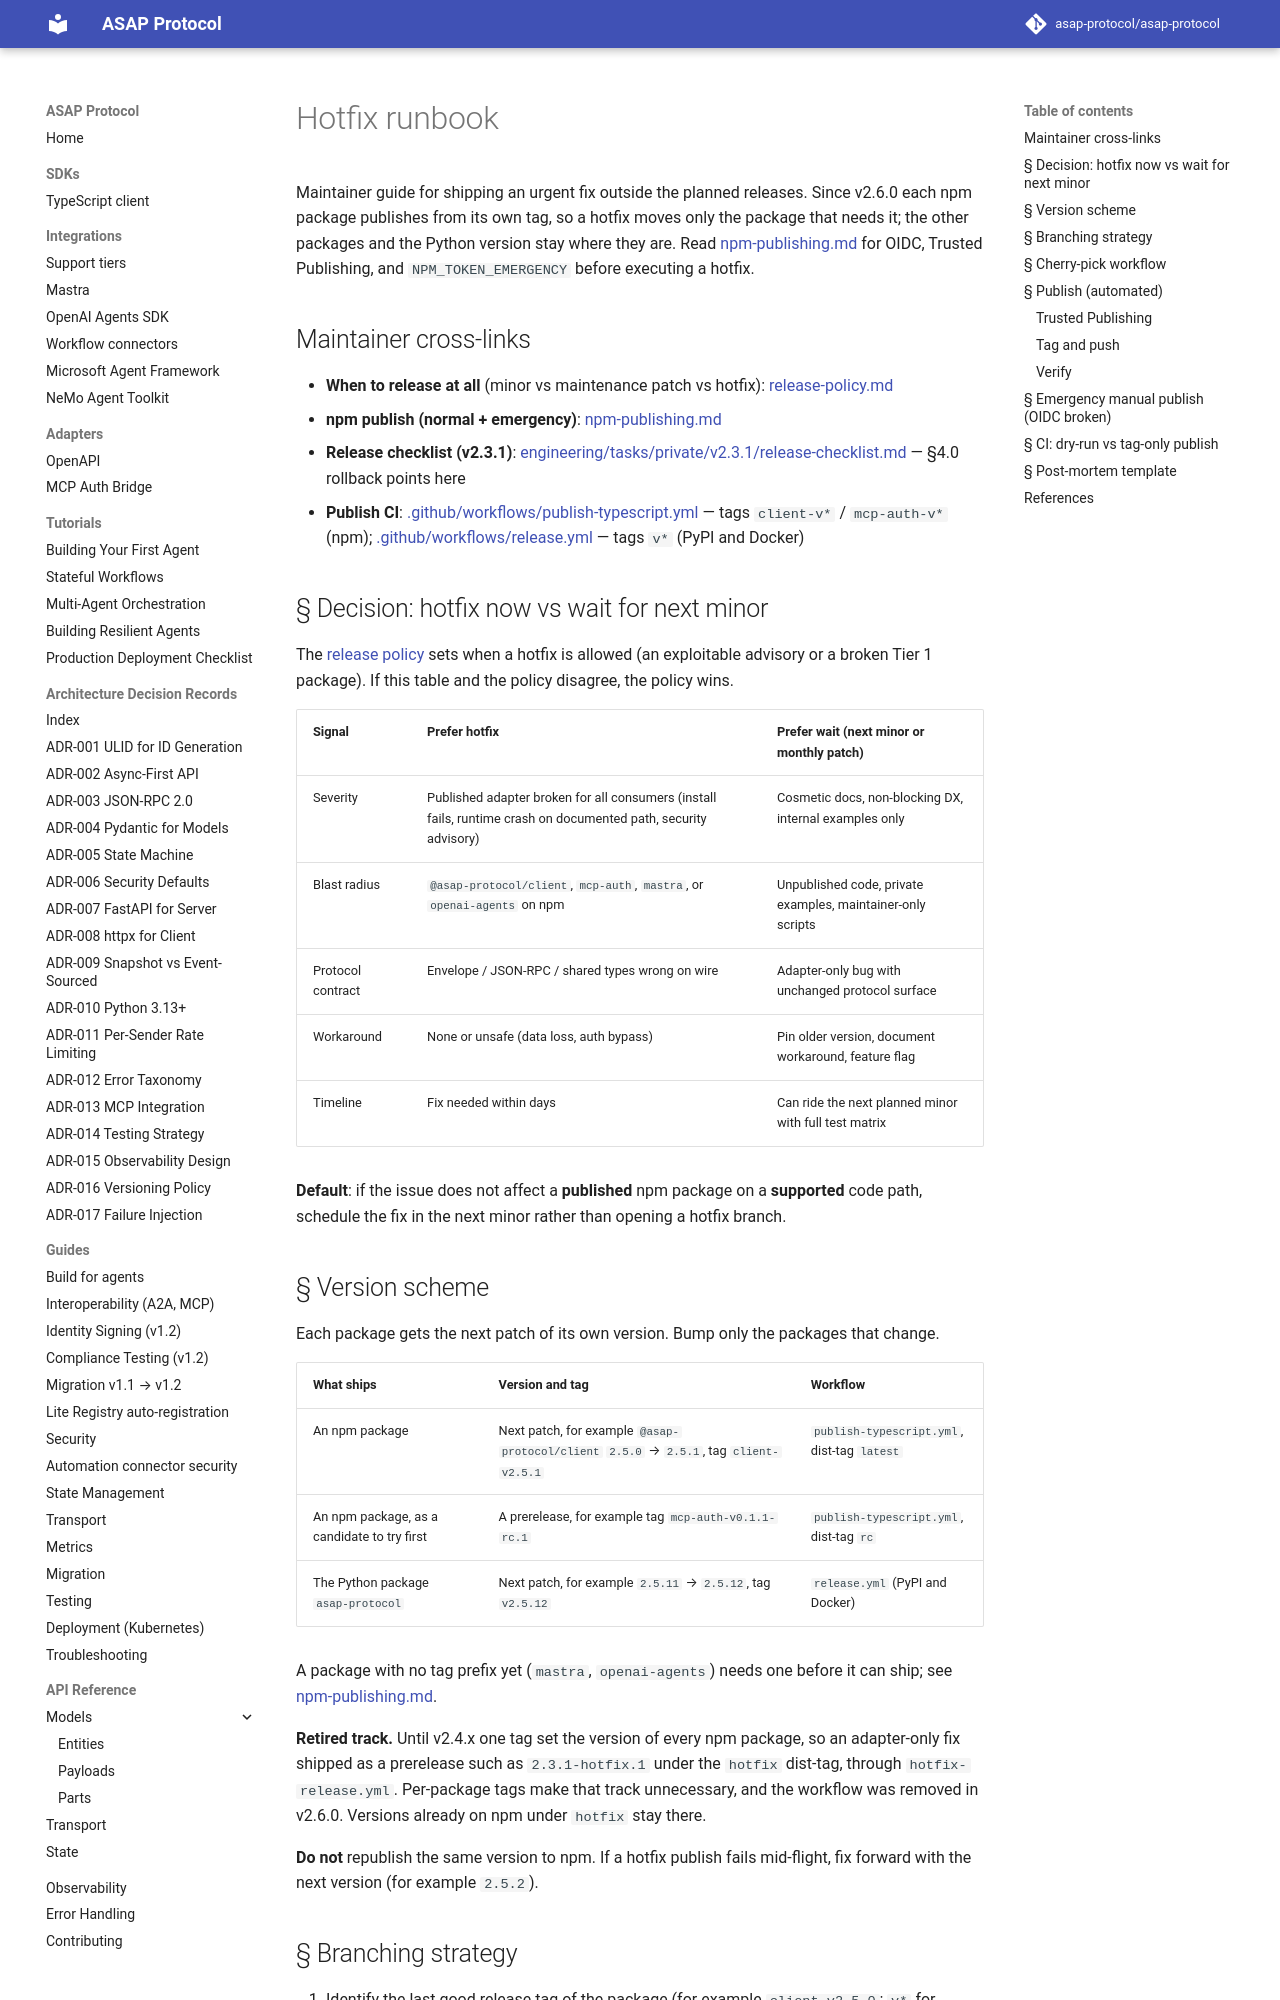

repository: asap-protocol/asap-protocol · page: maintainers/hotfix/index.html · generator: mkdocs

# Hotfix runbook

Maintainer guide for shipping an urgent fix outside the planned releases. Since v2.6.0 each npm package publishes from its own tag, so a hotfix moves only the package that needs it; the other packages and the Python version stay where they are. Read [npm-publishing.md](./npm-publishing.md) for OIDC, Trusted Publishing, and `NPM_TOKEN_EMERGENCY` before executing a hotfix.

## Maintainer cross-links

- **When to release at all** (minor vs maintenance patch vs hotfix): [release-policy.md](./release-policy.md)
- **npm publish (normal + emergency)**: [npm-publishing.md](./npm-publishing.md)
- **Release checklist (v2.3.1)**: [engineering/tasks/private/v2.3.1/release-checklist.md](../../engineering/tasks/private/v2.3.1/release-checklist.md) — §4.0 rollback points here
- **Publish CI**: [.github/workflows/publish-typescript.yml](../../.github/workflows/publish-typescript.yml) — tags `client-v*` / `mcp-auth-v*` (npm); [.github/workflows/release.yml](../../.github/workflows/release.yml) — tags `v*` (PyPI and Docker)

## § Decision: hotfix now vs wait for next minor

The [release policy](./release-policy.md#when-to-hotfix) sets when a hotfix is allowed (an exploitable advisory or a broken Tier 1 package). If this table and the policy disagree, the policy wins.

| Signal | Prefer **hotfix** | Prefer **wait** (next minor or monthly patch) |
|--------|-------------------|-----------------------------------------------------|
| Severity | Published adapter broken for all consumers (install fails, runtime crash on documented path, security advisory) | Cosmetic docs, non-blocking DX, internal examples only |
| Blast radius | `@asap-protocol/client`, `mcp-auth`, `mastra`, or `openai-agents` on npm | Unpublished code, private examples, maintainer-only scripts |
| Protocol contract | Envelope / JSON-RPC / shared types wrong on wire | Adapter-only bug with unchanged protocol surface |
| Workaround | None or unsafe (data loss, auth bypass) | Pin older version, document workaround, feature flag |
| Timeline | Fix needed within days | Can ride the next planned minor with full test matrix |

**Default**: if the issue does not affect a **published** npm package on a **supported** code path, schedule the fix in the next minor rather than opening a hotfix branch.
